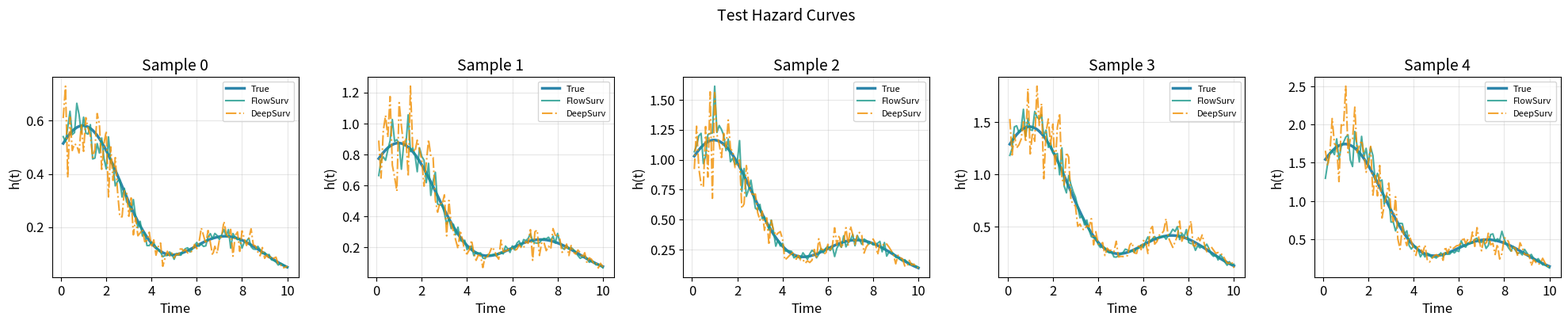

Write the Python code that produced this figure.
import os
import numpy as np
import matplotlib.pyplot as plt
import matplotlib.cm as cm
from matplotlib.colors import Normalize
from typing import Dict, List, Optional, Tuple, Any
from dataclasses import dataclass

plt.rcParams['font.size'] = 12
plt.rcParams['axes.titlesize'] = 14
plt.rcParams['axes.labelsize'] = 12
plt.rcParams['legend.fontsize'] = 10
plt.rcParams['figure.dpi'] = 150


@dataclass
class PlotConfig:
    """绘图配置"""
    figsize_single: Tuple[int, int] = (8, 6)
    figsize_multi: Tuple[int, int] = (14, 10)
    dpi: int = 150
    n_samples: int = 5
    colors: Dict[str, str] = None
    linestyles: Dict[str, str] = None
    save_dir: str = 'results/figures'
    save_format: str = 'png'
    
    def __post_init__(self):
        if self.colors is None:
            self.colors = {
                'true': '#2E86AB',
                'LinearCoxPH': '#A23B72',
                'DeepSurv': '#F18F01',
                'WeibullAFT': '#C73E1D',
                'RSF': '#3B1F2B',
                'DeepHit': '#95C623',
                'FlowSurv': '#1B998B',
                'GumbelFlowSurv': '#E84855',
            }
        if self.linestyles is None:
            self.linestyles = {
                'true': '-',
                'LinearCoxPH': '--',
                'DeepSurv': '-.',
                'WeibullAFT': ':',
                'RSF': '--',
                'DeepHit': '-.',
                'FlowSurv': '-',
                'GumbelFlowSurv': '-',
            }


class SurvivalVisualizer:
    """生存分析可视化器"""
    
    def __init__(self, config: PlotConfig = None):
        self.config = config or PlotConfig()
        os.makedirs(self.config.save_dir, exist_ok=True)
    
    def _get_color(self, model_name: str) -> str:
        return self.config.colors.get(model_name, '#333333')
    
    def _get_linestyle(self, model_name: str) -> str:
        return self.config.linestyles.get(model_name, '-')
    
    def _save_figure(self, fig, filename: str):
        filepath = os.path.join(self.config.save_dir, f"{filename}.{self.config.save_format}")
        fig.savefig(filepath, dpi=self.config.dpi, bbox_inches='tight')
        print(f"Figure saved: {filepath}")
    
    def plot_hazard_curves(
        self,
        time_grid: np.ndarray,
        true_hazard: np.ndarray,
        pred_hazards: Dict[str, np.ndarray],
        sample_indices: List[int] = None,
        title: str = "Hazard Rate Comparison",
        save_name: str = None
    ):
        """
        绘制风险曲线对比图
        
        参数:
            time_grid: 时间网格
            true_hazard: 真实风险率 (n_samples, n_times)
            pred_hazards: 各模型预测的风险率 {model_name: (n_samples, n_times)}
            sample_indices: 要绘制的样本索引
            title: 图标题
            save_name: 保存文件名
        """
        n_samples = true_hazard.shape[0]
        if sample_indices is None:
            sample_indices = np.linspace(0, n_samples - 1, self.config.n_samples, dtype=int)
        
        n_plots = len(sample_indices)
        fig, axes = plt.subplots(1, n_plots, figsize=(4 * n_plots, 4))
        if n_plots == 1:
            axes = [axes]
        
        for ax_idx, sample_idx in enumerate(sample_indices):
            ax = axes[ax_idx]
            
            ax.plot(time_grid, true_hazard[sample_idx], 
                   color=self._get_color('true'), 
                   linestyle=self._get_linestyle('true'),
                   linewidth=2.5, label='True')
            
            for model_name, pred_h in pred_hazards.items():
                if pred_h is not None and sample_idx < pred_h.shape[0]:
                    ax.plot(time_grid, pred_h[sample_idx],
                           color=self._get_color(model_name),
                           linestyle=self._get_linestyle(model_name),
                           linewidth=1.5, alpha=0.8, label=model_name)
            
            ax.set_xlabel('Time')
            ax.set_ylabel('h(t)')
            ax.set_title(f'Sample {sample_idx}')
            ax.legend(loc='upper right', fontsize=8)
            ax.grid(True, alpha=0.3)
        
        fig.suptitle(title, fontsize=14, y=1.02)
        plt.tight_layout()
        
        if save_name:
            self._save_figure(fig, save_name)
        
        return fig
    
    def plot_density_curves(
        self,
        time_grid: np.ndarray,
        true_density: np.ndarray,
        pred_densities: Dict[str, np.ndarray],
        sample_indices: List[int] = None,
        title: str = "Density Function Comparison",
        save_name: str = None
    ):
        """
        绘制密度曲线对比图
        """
        n_samples = true_density.shape[0]
        if sample_indices is None:
            sample_indices = np.linspace(0, n_samples - 1, self.config.n_samples, dtype=int)
        
        n_plots = len(sample_indices)
        fig, axes = plt.subplots(1, n_plots, figsize=(4 * n_plots, 4))
        if n_plots == 1:
            axes = [axes]
        
        for ax_idx, sample_idx in enumerate(sample_indices):
            ax = axes[ax_idx]
            
            ax.plot(time_grid, true_density[sample_idx],
                   color=self._get_color('true'),
                   linestyle=self._get_linestyle('true'),
                   linewidth=2.5, label='True')
            
            for model_name, pred_d in pred_densities.items():
                if pred_d is not None and sample_idx < pred_d.shape[0]:
                    ax.plot(time_grid, pred_d[sample_idx],
                           color=self._get_color(model_name),
                           linestyle=self._get_linestyle(model_name),
                           linewidth=1.5, alpha=0.8, label=model_name)
            
            ax.set_xlabel('Time')
            ax.set_ylabel('f(t)')
            ax.set_title(f'Sample {sample_idx}')
            ax.legend(loc='upper right', fontsize=8)
            ax.grid(True, alpha=0.3)
        
        fig.suptitle(title, fontsize=14, y=1.02)
        plt.tight_layout()
        
        if save_name:
            self._save_figure(fig, save_name)
        
        return fig
    
    def plot_survival_curves(
        self,
        time_grid: np.ndarray,
        true_survival: np.ndarray,
        pred_survivals: Dict[str, np.ndarray],
        sample_indices: List[int] = None,
        title: str = "Survival Function Comparison",
        save_name: str = None
    ):
        """
        绘制生存曲线对比图
        """
        n_samples = true_survival.shape[0]
        if sample_indices is None:
            sample_indices = np.linspace(0, n_samples - 1, self.config.n_samples, dtype=int)
        
        n_plots = len(sample_indices)
        fig, axes = plt.subplots(1, n_plots, figsize=(4 * n_plots, 4))
        if n_plots == 1:
            axes = [axes]
        
        for ax_idx, sample_idx in enumerate(sample_indices):
            ax = axes[ax_idx]
            
            ax.plot(time_grid, true_survival[sample_idx],
                   color=self._get_color('true'),
                   linestyle=self._get_linestyle('true'),
                   linewidth=2.5, label='True')
            
            for model_name, pred_s in pred_survivals.items():
                if pred_s is not None and sample_idx < pred_s.shape[0]:
                    ax.plot(time_grid, pred_s[sample_idx],
                           color=self._get_color(model_name),
                           linestyle=self._get_linestyle(model_name),
                           linewidth=1.5, alpha=0.8, label=model_name)
            
            ax.axhline(y=0.5, color='gray', linestyle=':', alpha=0.5)
            ax.set_xlabel('Time')
            ax.set_ylabel('S(t)')
            ax.set_title(f'Sample {sample_idx}')
            ax.legend(loc='lower left', fontsize=8)
            ax.grid(True, alpha=0.3)
            ax.set_ylim(-0.05, 1.05)
        
        fig.suptitle(title, fontsize=14, y=1.02)
        plt.tight_layout()
        
        if save_name:
            self._save_figure(fig, save_name)
        
        return fig
    
    def plot_hazard_surface(
        self,
        time_grid: np.ndarray,
        feature_values: np.ndarray,
        hazard_matrix: np.ndarray,
        feature_name: str = "X1",
        title: str = "Hazard Surface",
        save_name: str = None
    ):
        """
        绘制风险曲面图
        
        参数:
            time_grid: 时间网格
            feature_values: 特征值网格
            hazard_matrix: 风险率矩阵 (n_features, n_times)
            feature_name: 特征名称
            title: 图标题
            save_name: 保存文件名
        """
        fig, ax = plt.subplots(figsize=(10, 6))
        
        T, F = np.meshgrid(time_grid, feature_values)
        
        pcm = ax.pcolormesh(T, F, hazard_matrix, shading='auto', cmap='YlOrRd')
        
        cbar = fig.colorbar(pcm, ax=ax)
        cbar.set_label('h(t|x)')
        
        ax.set_xlabel('Time')
        ax.set_ylabel(feature_name)
        ax.set_title(title)
        
        plt.tight_layout()
        
        if save_name:
            self._save_figure(fig, save_name)
        
        return fig
    
    def plot_hazard_surface_comparison(
        self,
        time_grid: np.ndarray,
        feature_values: np.ndarray,
        true_hazard_surface: np.ndarray,
        pred_hazard_surfaces: Dict[str, np.ndarray],
        feature_name: str = "X1",
        title: str = "Hazard Surface Comparison",
        save_name: str = None
    ):
        """
        绘制风险曲面对比图（真实 vs 各模型）
        """
        n_models = len(pred_hazard_surfaces) + 1
        fig, axes = plt.subplots(1, n_models, figsize=(4 * n_models, 4))
        
        T, F = np.meshgrid(time_grid, feature_values)
        
        ax = axes[0]
        pcm = ax.pcolormesh(T, F, true_hazard_surface, shading='auto', cmap='YlOrRd')
        fig.colorbar(pcm, ax=ax)
        ax.set_xlabel('Time')
        ax.set_ylabel(feature_name)
        ax.set_title('True')
        
        for idx, (model_name, pred_surface) in enumerate(pred_hazard_surfaces.items(), 1):
            ax = axes[idx]
            if pred_surface is not None:
                pcm = ax.pcolormesh(T, F, pred_surface, shading='auto', cmap='YlOrRd')
                fig.colorbar(pcm, ax=ax)
            ax.set_xlabel('Time')
            ax.set_ylabel(feature_name)
            ax.set_title(model_name)
        
        fig.suptitle(title, fontsize=14, y=1.02)
        plt.tight_layout()
        
        if save_name:
            self._save_figure(fig, save_name)
        
        return fig
    
    def plot_metrics_comparison(
        self,
        metrics_results: Dict[str, Dict[str, Tuple[float, float]]],
        metric_name: str = 'c_index',
        title: str = None,
        save_name: str = None
    ):
        """
        绘制指标对比柱状图
        
        参数:
            metrics_results: {group_name: {model_name: (mean, std)}}
            metric_name: 指标名称
            title: 图标题
            save_name: 保存文件名
        """
        group_names = list(metrics_results.keys())
        model_names = list(metrics_results[group_names[0]].keys()) if group_names else []
        
        fig, ax = plt.subplots(figsize=(12, 6))
        
        x = np.arange(len(group_names))
        width = 0.8 / len(model_names)
        
        for idx, model_name in enumerate(model_names):
            means = []
            stds = []
            for group_name in group_names:
                result = metrics_results[group_name].get(model_name, {}).get(metric_name)
                if result:
                    means.append(result[0])
                    stds.append(result[1])
                else:
                    means.append(0)
                    stds.append(0)
            
            bars = ax.bar(x + idx * width, means, width, 
                         yerr=stds, label=model_name,
                         color=self._get_color(model_name), alpha=0.8)
        
        ax.set_xlabel('Experiment Group')
        ax.set_ylabel(metric_name.upper())
        ax.set_title(title or f'{metric_name.upper()} Comparison')
        ax.set_xticks(x + width * (len(model_names) - 1) / 2)
        ax.set_xticklabels(group_names, rotation=45, ha='right')
        ax.legend(loc='best')
        ax.grid(True, alpha=0.3, axis='y')
        
        plt.tight_layout()
        
        if save_name:
            self._save_figure(fig, save_name)
        
        return fig
    
    def plot_metrics_heatmap(
        self,
        metrics_results: Dict[str, Dict[str, Tuple[float, float]]],
        metric_name: str = 'c_index',
        title: str = None,
        save_name: str = None
    ):
        """
        绘制指标热力图
        """
        group_names = list(metrics_results.keys())
        model_names = list(metrics_results[group_names[0]].keys()) if group_names else []
        
        data = np.zeros((len(model_names), len(group_names)))
        
        for j, group_name in enumerate(group_names):
            for i, model_name in enumerate(model_names):
                result = metrics_results[group_name].get(model_name, {}).get(metric_name)
                if result:
                    data[i, j] = result[0]
                else:
                    data[i, j] = np.nan
        
        fig, ax = plt.subplots(figsize=(10, 6))
        
        im = ax.imshow(data, cmap='RdYlGn', aspect='auto')
        
        ax.set_xticks(np.arange(len(group_names)))
        ax.set_yticks(np.arange(len(model_names)))
        ax.set_xticklabels(group_names, rotation=45, ha='right')
        ax.set_yticklabels(model_names)
        
        for i in range(len(model_names)):
            for j in range(len(group_names)):
                if not np.isnan(data[i, j]):
                    text = ax.text(j, i, f'{data[i, j]:.3f}',
                                  ha='center', va='center', color='black', fontsize=9)
        
        cbar = fig.colorbar(im, ax=ax)
        cbar.set_label(metric_name.upper())
        
        ax.set_title(title or f'{metric_name.upper()} Heatmap')
        
        plt.tight_layout()
        
        if save_name:
            self._save_figure(fig, save_name)
        
        return fig
    
    def plot_boxplot(
        self,
        values_dict: Dict[str, List[float]],
        title: str = "Metrics Distribution",
        ylabel: str = "Value",
        save_name: str = None
    ):
        """
        绘制箱线图
        
        参数:
            values_dict: {model_name: [values]}
            title: 图标题
            ylabel: y轴标签
            save_name: 保存文件名
        """
        fig, ax = plt.subplots(figsize=(10, 6))
        
        labels = list(values_dict.keys())
        data = [values_dict[k] for k in labels]
        
        bp = ax.boxplot(data, labels=labels, patch_artist=True)
        
        for idx, (label, box) in enumerate(zip(labels, bp['boxes'])):
            box.set_facecolor(self._get_color(label))
            box.set_alpha(0.7)
        
        ax.set_ylabel(ylabel)
        ax.set_title(title)
        ax.grid(True, alpha=0.3, axis='y')
        
        plt.xticks(rotation=45, ha='right')
        plt.tight_layout()
        
        if save_name:
            self._save_figure(fig, save_name)
        
        return fig
    
    def plot_high_censoring_comparison(
        self,
        time_grid: np.ndarray,
        true_survival: np.ndarray,
        pred_survivals: Dict[str, np.ndarray],
        censoring_rate: float,
        sample_indices: List[int] = None,
        title: str = None,
        save_name: str = None
    ):
        """
        高删失场景下的生存曲线对比
        """
        n_samples = true_survival.shape[0]
        if sample_indices is None:
            sample_indices = [0, n_samples // 4, n_samples // 2, 3 * n_samples // 4]
        
        fig, axes = plt.subplots(2, 2, figsize=(12, 10))
        axes = axes.flatten()
        
        for ax_idx, sample_idx in enumerate(sample_indices[:4]):
            ax = axes[ax_idx]
            
            ax.plot(time_grid, true_survival[sample_idx],
                   color=self._get_color('true'),
                   linestyle=self._get_linestyle('true'),
                   linewidth=2.5, label='True')
            
            for model_name, pred_s in pred_survivals.items():
                if pred_s is not None and sample_idx < pred_s.shape[0]:
                    ax.plot(time_grid, pred_s[sample_idx],
                           color=self._get_color(model_name),
                           linestyle=self._get_linestyle(model_name),
                           linewidth=1.5, alpha=0.8, label=model_name)
            
            ax.axhline(y=0.5, color='gray', linestyle=':', alpha=0.5)
            ax.set_xlabel('Time')
            ax.set_ylabel('S(t)')
            ax.set_title(f'Sample {sample_idx}')
            ax.legend(loc='lower left', fontsize=8)
            ax.grid(True, alpha=0.3)
            ax.set_ylim(-0.05, 1.05)
        
        title = title or f'Survival Curves (Censoring Rate: {censoring_rate:.0%})'
        fig.suptitle(title, fontsize=14, y=1.02)
        plt.tight_layout()
        
        if save_name:
            self._save_figure(fig, save_name)
        
        return fig


def generate_visualization_report(
    results: Dict[str, Any],
    predictions: Dict[str, Dict[str, np.ndarray]],
    test_data: Any,
    config: PlotConfig = None
):
    """
    生成完整的可视化报告
    """
    visualizer = SurvivalVisualizer(config)
    
    time_grid = test_data.time_grid
    
    pred_survivals = {}
    pred_hazards = {}
    pred_densities = {}
    
    for model_name, pred_dict in predictions.items():
        pred_survivals[model_name] = pred_dict.get('survival')
        pred_hazards[model_name] = pred_dict.get('hazard')
        pred_densities[model_name] = pred_dict.get('density')
    
    visualizer.plot_hazard_curves(
        time_grid, test_data.true_hazard, pred_hazards,
        save_name='hazard_curves'
    )
    
    visualizer.plot_density_curves(
        time_grid, test_data.true_density, pred_densities,
        save_name='density_curves'
    )
    
    visualizer.plot_survival_curves(
        time_grid, test_data.true_survival, pred_survivals,
        save_name='survival_curves'
    )
    
    print("Visualization report generated!")


if __name__ == "__main__":
    print("测试可视化模块")
    print("=" * 60)
    
    config = PlotConfig()
    visualizer = SurvivalVisualizer(config)
    
    np.random.seed(42)
    time_grid = np.linspace(0.1, 10, 100)
    n_samples = 5
    
    true_hazard = np.exp(-time_grid / 5) * (1 + 0.5 * np.sin(time_grid))
    true_hazard = np.tile(true_hazard, (n_samples, 1))
    true_hazard *= np.linspace(0.5, 1.5, n_samples)[:, np.newaxis]
    
    pred_hazards = {
        'FlowSurv': true_hazard * (1 + 0.1 * np.random.randn(*true_hazard.shape)),
        'DeepSurv': true_hazard * (1 + 0.2 * np.random.randn(*true_hazard.shape)),
    }
    
    fig = visualizer.plot_hazard_curves(
        time_grid, true_hazard, pred_hazards,
        title="Test Hazard Curves"
    )
    plt.show()
    
    print("\nVisualization test completed!")
